Dataset: dataset (GitHub, MizzleAa/Faiss-Image-Relation). Classes: 2-neck flask, bottle, brush, flask, QR code.

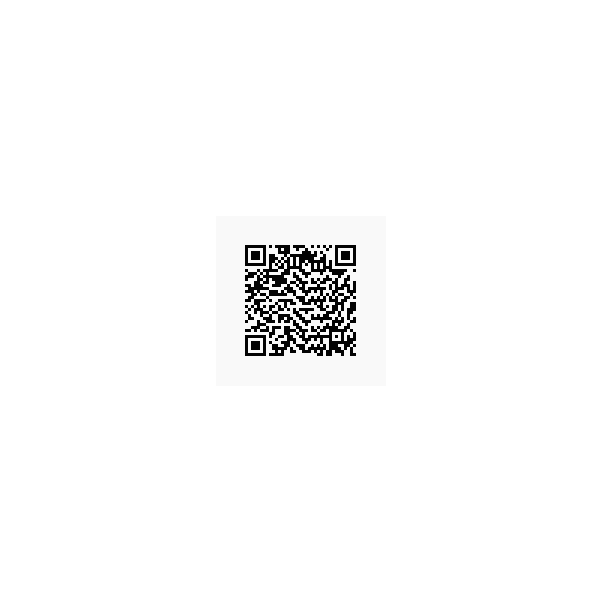
Label: QR code

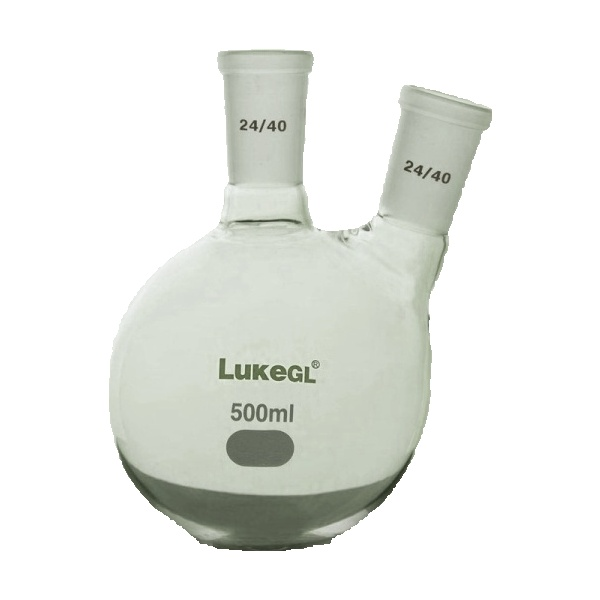
Label: 2-neck flask

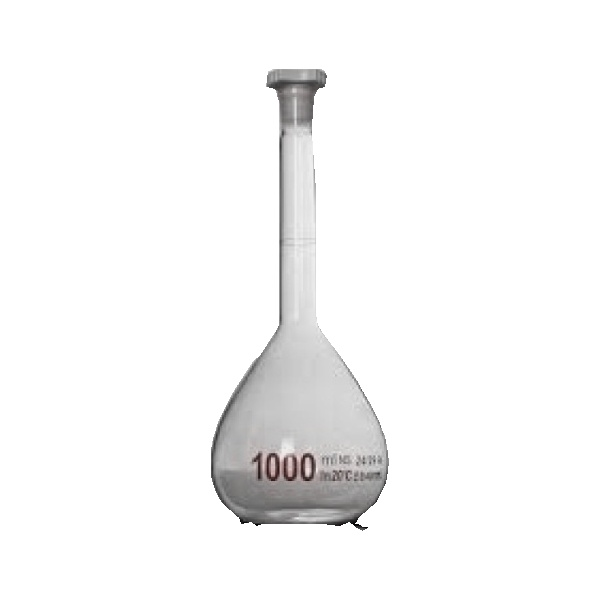
Label: flask

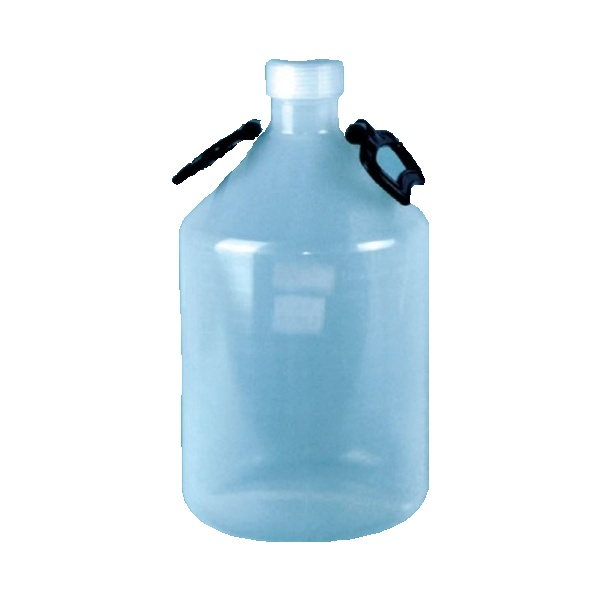
Label: bottle

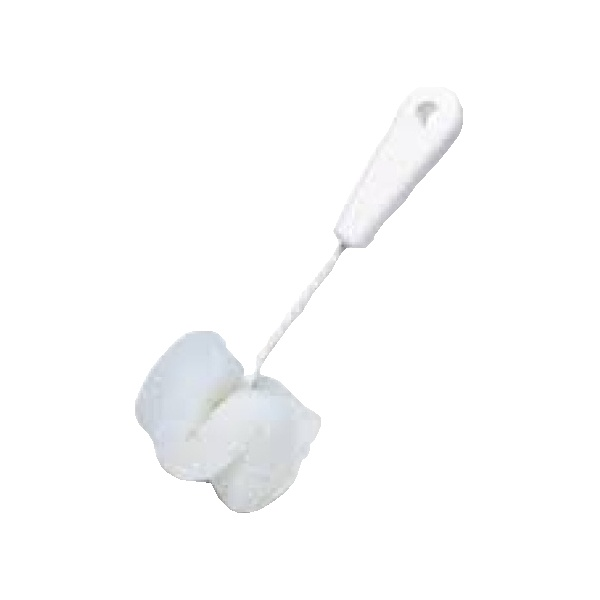
Label: brush

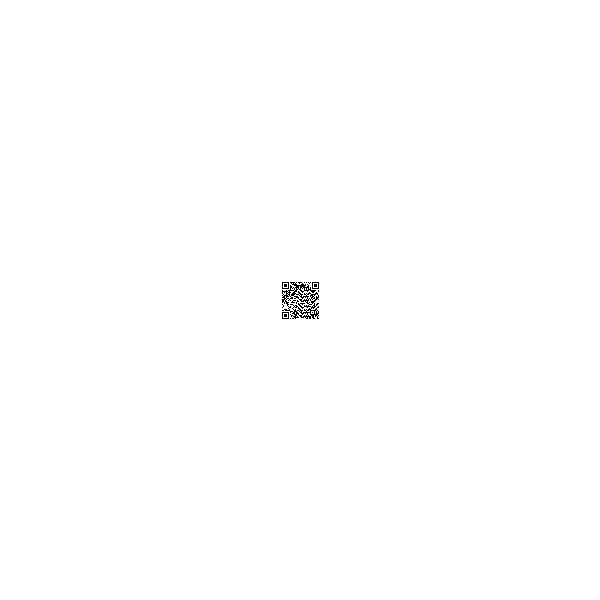
Label: QR code
